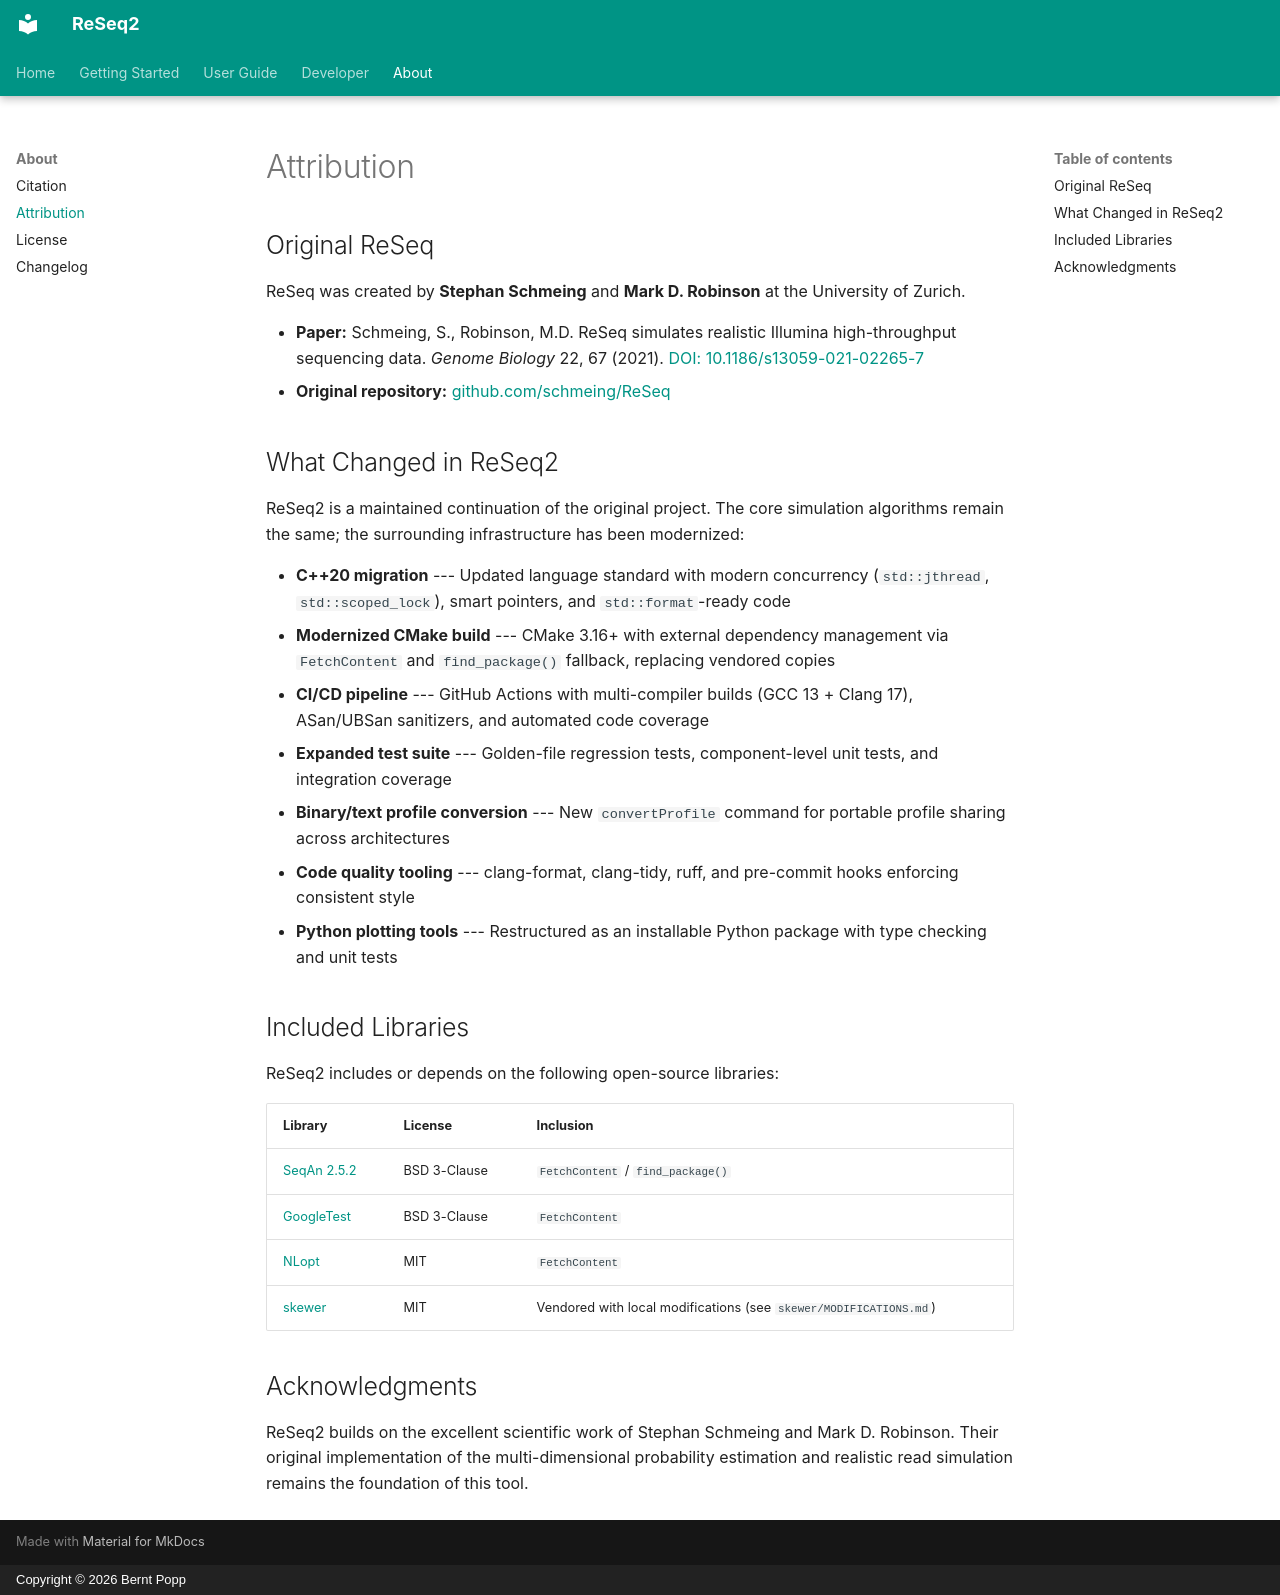

repository: berntpopp/ReSeq2 · page: about/attribution/index.html · generator: mkdocs · copyright: Copyright © 2026 Bernt Popp

# Attribution

## Original ReSeq

ReSeq was created by **Stephan Schmeing** and **Mark D. Robinson** at the University of Zurich.

- **Paper:** Schmeing, S., Robinson, M.D. ReSeq simulates realistic Illumina high-throughput sequencing data. *Genome Biology* 22, 67 (2021). [DOI: 10.1186/s13059-021-02265-7](https://doi.org/10.1186/s13059-021-02265-7)
- **Original repository:** [github.com/schmeing/ReSeq](https://github.com/schmeing/ReSeq)

## What Changed in ReSeq2

ReSeq2 is a maintained continuation of the original project. The core simulation algorithms remain the same; the surrounding infrastructure has been modernized:

- **C++20 migration** --- Updated language standard with modern concurrency (`std::jthread`, `std::scoped_lock`), smart pointers, and `std::format`-ready code
- **Modernized CMake build** --- CMake 3.16+ with external dependency management via `FetchContent` and `find_package()` fallback, replacing vendored copies
- **CI/CD pipeline** --- GitHub Actions with multi-compiler builds (GCC 13 + Clang 17), ASan/UBSan sanitizers, and automated code coverage
- **Expanded test suite** --- Golden-file regression tests, component-level unit tests, and integration coverage
- **Binary/text profile conversion** --- New `convertProfile` command for portable profile sharing across architectures
- **Code quality tooling** --- clang-format, clang-tidy, ruff, and pre-commit hooks enforcing consistent style
- **Python plotting tools** --- Restructured as an installable Python package with type checking and unit tests

## Included Libraries

ReSeq2 includes or depends on the following open-source libraries:

| Library | License | Inclusion |
|---|---|---|
| [SeqAn 2.5.2](https://www.seqan.de/) | BSD 3-Clause | `FetchContent` / `find_package()` |
| [GoogleTest](https://github.com/google/googletest) | BSD 3-Clause | `FetchContent` |
| [NLopt](https://github.com/stevengj/nlopt) | MIT | `FetchContent` |
| [skewer](https://github.com/relipmoc/skewer) | MIT | Vendored with local modifications (see `skewer/MODIFICATIONS.md`) |

## Acknowledgments

ReSeq2 builds on the excellent scientific work of Stephan Schmeing and Mark D. Robinson. Their original implementation of the multi-dimensional probability estimation and realistic read simulation remains the foundation of this tool.
